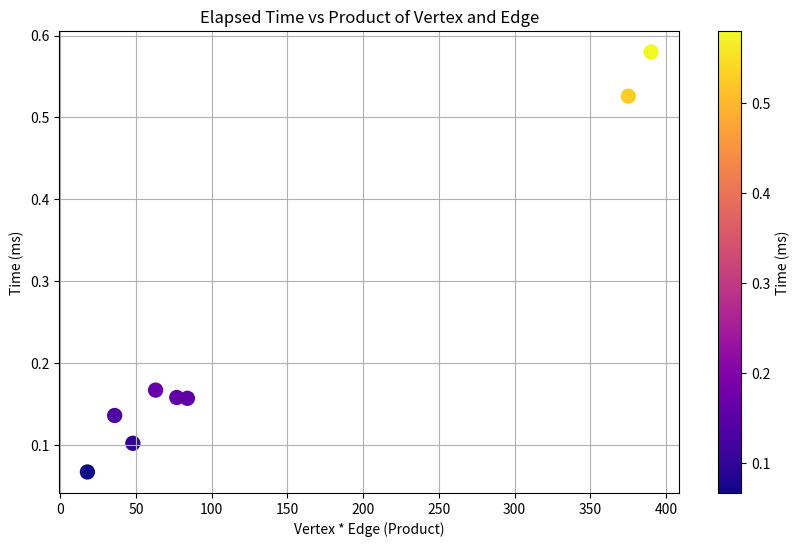

Recreate this plot in Python.
import matplotlib.pyplot as plt

# Data for elapsed times
elapsed_times = [
    {"vertex": 6, "edge": 3, "time_seconds": 0.000067},
    {"vertex": 6, "edge": 8, "time_seconds": 0.000102},
    {"vertex": 15, "edge": 26, "time_seconds": 0.000580},
    {"vertex": 6, "edge": 6, "time_seconds": 0.000136},
    {"vertex": 7, "edge": 9, "time_seconds": 0.000167},
    {"vertex": 7, "edge": 12, "time_seconds": 0.000157},
    {"vertex": 7, "edge": 11, "time_seconds": 0.000158},
    {"vertex": 15, "edge": 25, "time_seconds": 0.000526},
]

# Calculate new variable (vertex * edge)
products = [entry["vertex"] * entry["edge"] for entry in elapsed_times]
times = [entry["time_seconds"] * 1000 for entry in elapsed_times]  # Convert to milliseconds

# Create scatter plot
plt.figure(figsize=(10, 6))
scatter = plt.scatter(products, times, c=times, cmap='plasma', s=100)

# Add colorbar and labels
plt.colorbar(scatter, label="Time (ms)")
plt.title("Elapsed Time vs Product of Vertex and Edge")
plt.xlabel("Vertex * Edge (Product)")
plt.ylabel("Time (ms)")
plt.grid(True)

# Save and display the graph
plt.savefig("product_vs_time.png")  # Saves the graph locally
plt.show()
